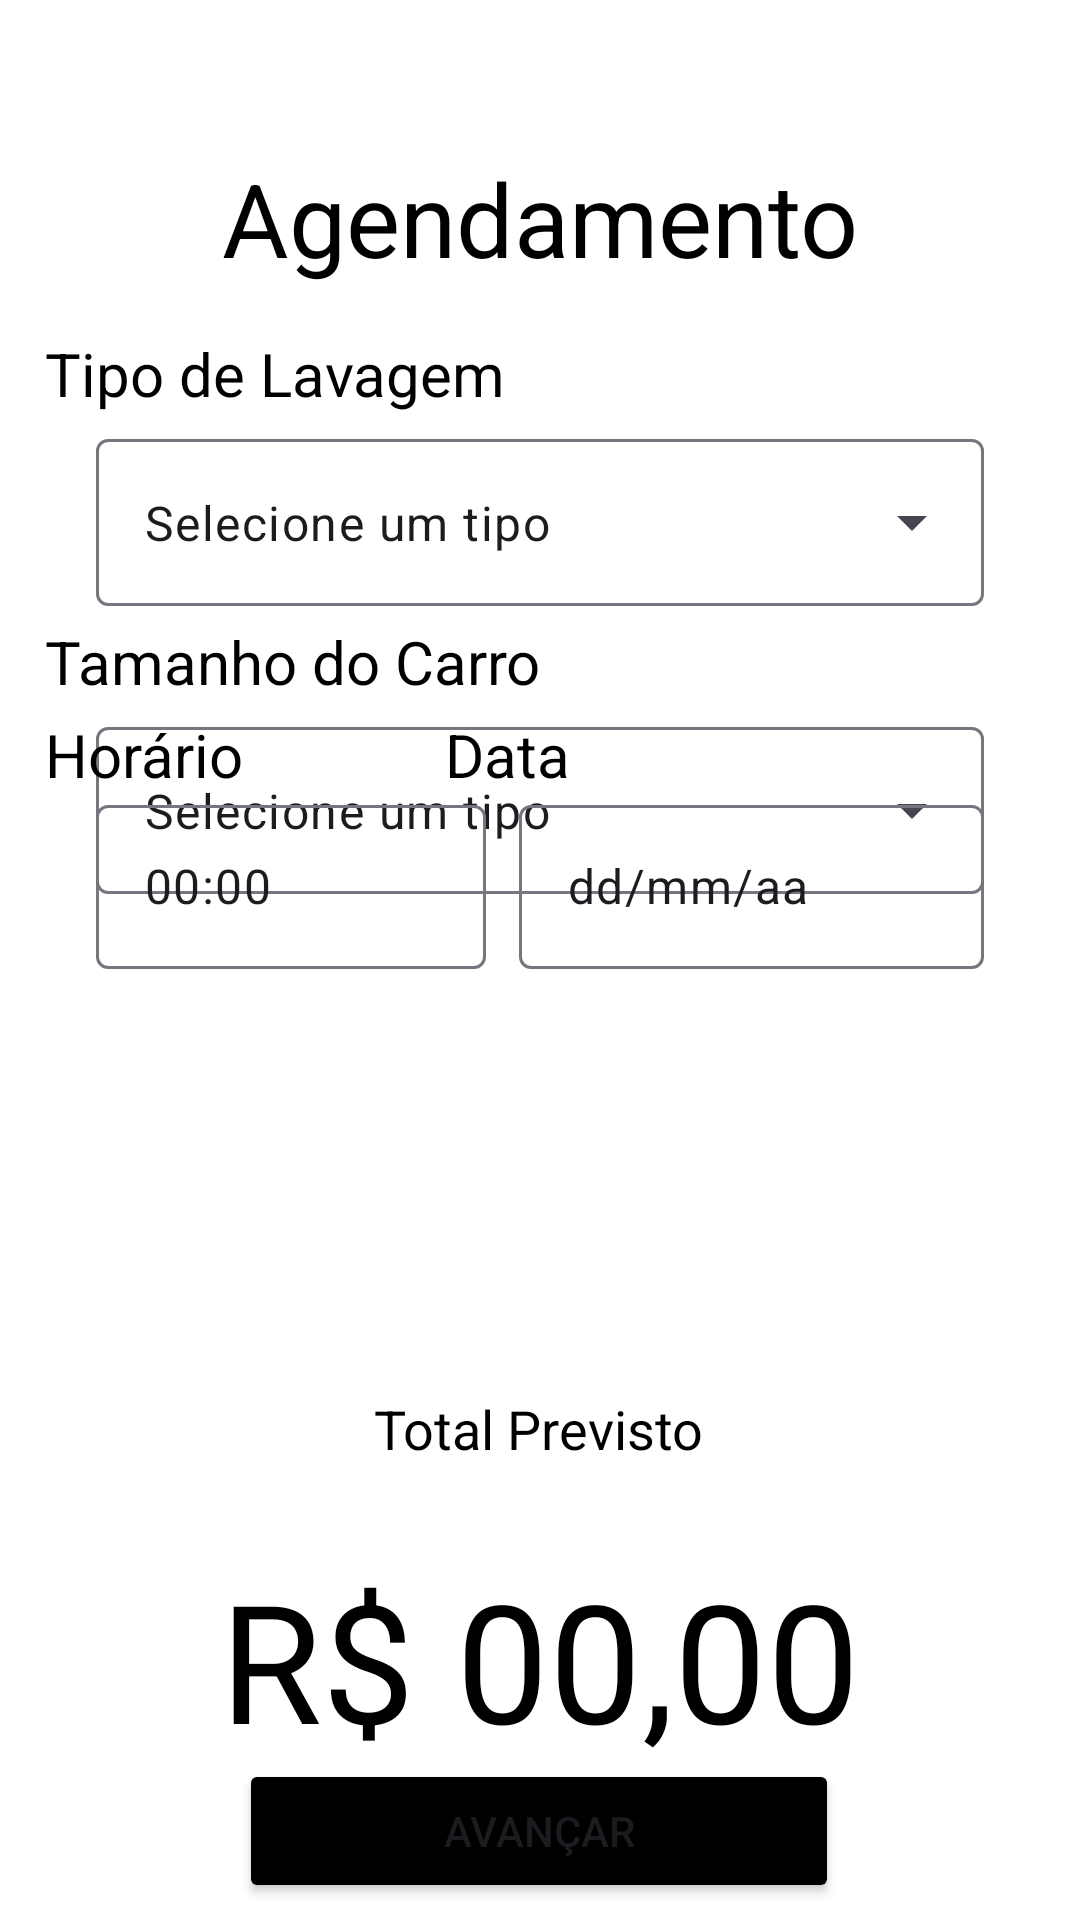

Reconstruct the res/layout file that produces this screen, plus the resources it refers to.
<!-- AndroidManifest.xml: application theme Theme.Prototipos_de_Tela -->
<!-- res/layout/tela_agendar.xml -->
<?xml version="1.0" encoding="utf-8"?>
<androidx.constraintlayout.widget.ConstraintLayout xmlns:android="http://schemas.android.com/apk/res/android"
    xmlns:app="http://schemas.android.com/apk/res-auto"
    xmlns:tools="http://schemas.android.com/tools"
    android:id="@+id/main"
    android:layout_width="match_parent"
    android:layout_height="match_parent"
    android:background="@color/white"
    tools:context=".MainActivity">

    <TextView
        android:id="@+id/textView"
        android:layout_width="wrap_content"
        android:layout_height="wrap_content"
        android:layout_marginTop="50dp"
        android:text="@string/agendamento"
        android:textColor="#000000"
        android:textSize="34sp"
        app:layout_constraintEnd_toEndOf="parent"
        app:layout_constraintStart_toStartOf="parent"
        app:layout_constraintTop_toTopOf="parent" />

    <ImageButton
        android:id="@+id/imageButton"
        android:layout_width="wrap_content"
        android:layout_height="wrap_content"
        android:layout_marginStart="15dp"
        android:layout_marginTop="48dp"
        android:backgroundTint="@color/white"
        android:contentDescription="@string/bot_o_de_voltar"

        android:onClick="CarregarTelaPrincipal"
        android:padding="16dp"
        app:layout_constraintStart_toStartOf="parent"
        app:layout_constraintTop_toTopOf="parent"
        app:srcCompat="@drawable/baseline_arrow_back_24" />


    <androidx.constraintlayout.widget.Guideline
        android:id="@+id/guideline"
        android:layout_width="wrap_content"
        android:layout_height="wrap_content"
        android:orientation="horizontal"
        app:layout_constraintGuide_percent="0.15" />

    <TextView
        android:id="@+id/textView1"
        android:layout_width="wrap_content"
        android:layout_height="wrap_content"
        android:layout_marginStart="15dp"
        android:layout_marginTop="15dp"
        android:text="@string/tipo_de_lavagem"
        android:textColor="#000000"
        android:textSize="20sp"
        app:layout_constraintStart_toStartOf="parent"
        app:layout_constraintTop_toTopOf="@+id/guideline" />

    <com.google.android.material.textfield.TextInputLayout
        style="@style/Widget.Material3.TextInputLayout.OutlinedBox.ExposedDropdownMenu"
        android:layout_width="match_parent"
        android:layout_height="wrap_content"
        android:layout_marginTop="45dp"
        app:layout_constraintEnd_toEndOf="parent"
        app:layout_constraintStart_toStartOf="parent"
        app:layout_constraintTop_toTopOf="@+id/guideline">

        <AutoCompleteTextView
            android:id="@+id/auto_complete_txt_lavagem"
            android:layout_width="match_parent"
            android:layout_height="match_parent"
            android:layout_marginStart="32dp"
            android:layout_marginEnd="32dp"
            android:layout_weight="1"
            android:inputType="none"
            android:text="@string/selecione_um_tipo"
            tools:ignore="LabelFor" />

    </com.google.android.material.textfield.TextInputLayout>

    <androidx.constraintlayout.widget.Guideline
        android:id="@+id/guideline2"
        android:layout_width="wrap_content"
        android:layout_height="wrap_content"
        android:orientation="horizontal"
        app:layout_constraintGuide_percent="0.3" />

    <TextView
        android:id="@+id/textView2"
        android:layout_width="wrap_content"
        android:layout_height="wrap_content"
        android:layout_marginStart="15dp"
        android:layout_marginTop="15dp"
        android:text="@string/tamanho_do_carro"
        android:textColor="#000000"
        android:textSize="20sp"
        app:layout_constraintStart_toStartOf="parent"
        app:layout_constraintTop_toTopOf="@+id/guideline2" />

    <com.google.android.material.textfield.TextInputLayout
        android:id="@+id/textInputLayout2"
        style="@style/Widget.Material3.TextInputLayout.OutlinedBox.ExposedDropdownMenu"
        android:layout_width="match_parent"
        android:layout_height="wrap_content"
        android:layout_marginTop="45dp"
        app:layout_constraintEnd_toEndOf="parent"
        app:layout_constraintStart_toStartOf="parent"
        app:layout_constraintTop_toTopOf="@+id/guideline2">

        <AutoCompleteTextView
            android:id="@+id/auto_complete_txt_carro"
            android:layout_width="match_parent"
            android:layout_height="match_parent"
            android:layout_marginStart="32dp"
            android:layout_marginEnd="32dp"
            android:layout_weight="1"
            android:inputType="none"
            android:text="@string/selecione_um_tipo"
            tools:ignore="LabelFor" />

    </com.google.android.material.textfield.TextInputLayout>

    <androidx.constraintlayout.widget.Guideline
        android:id="@+id/guideline3"
        android:layout_width="wrap_content"
        android:layout_height="wrap_content"
        android:orientation="horizontal"
        app:layout_constraintGuide_end="402dp" />

    <TextView
        android:id="@+id/textView5"
        android:layout_width="wrap_content"
        android:layout_height="wrap_content"
        android:layout_marginStart="15dp"
        android:text="@string/hor_rio"
        android:textColor="#000000"
        android:textSize="20sp"
        app:layout_constraintStart_toStartOf="parent"
        app:layout_constraintTop_toTopOf="@+id/guideline3" />

    <TextView
        android:id="@+id/textView6"
        android:layout_width="wrap_content"
        android:layout_height="wrap_content"
        android:layout_marginEnd="170dp"
        android:text="@string/data"
        android:textColor="#000000"
        android:textSize="20sp"
        app:layout_constraintEnd_toEndOf="parent"
        app:layout_constraintTop_toTopOf="@+id/guideline3" />

    <com.google.android.material.textfield.TextInputLayout
        android:layout_width="wrap_content"
        android:layout_height="60dp"
        android:layout_marginStart="32dp"
        android:layout_marginTop="25dp"
        app:layout_constraintStart_toStartOf="parent"
        app:layout_constraintTop_toTopOf="@+id/guideline3"
        app:startIconDrawable="@drawable/baseline_access_time_filled_24">

        <com.google.android.material.textfield.TextInputEditText
            android:layout_width="130dp"
            android:layout_height="match_parent"
            android:inputType="none"
            android:text="@string/_00_00" />
    </com.google.android.material.textfield.TextInputLayout>

    <com.google.android.material.textfield.TextInputLayout
        android:layout_width="wrap_content"
        android:layout_height="60dp"
        android:layout_marginTop="25dp"
        android:layout_marginEnd="32dp"
        app:layout_constraintEnd_toEndOf="parent"
        app:layout_constraintTop_toTopOf="@+id/guideline3"
        app:startIconDrawable="@drawable/baseline_calendar_month_24">

        <com.google.android.material.textfield.TextInputEditText
            android:layout_width="155dp"
            android:layout_height="match_parent"
            android:inputType="none"
            android:text="@string/dd_mm_aa" />
    </com.google.android.material.textfield.TextInputLayout>

    <androidx.constraintlayout.widget.Guideline
        android:id="@+id/guideline4"
        android:layout_width="wrap_content"
        android:layout_height="wrap_content"
        android:orientation="horizontal"
        app:layout_constraintGuide_begin="424dp" />

    <TextView
        android:id="@+id/textView3"
        android:layout_width="wrap_content"
        android:layout_height="wrap_content"
        android:layout_marginTop="40dp"
        android:text="@string/total_previsto"
        android:textColor="@color/black"
        android:textSize="18sp"
        app:layout_constraintEnd_toEndOf="parent"
        app:layout_constraintHorizontal_bias="0.498"
        app:layout_constraintStart_toStartOf="parent"
        app:layout_constraintTop_toTopOf="@+id/guideline4" />

    <Button
        android:id="@+id/btnCdastrar"
        android:layout_width="200dp"
        android:layout_height="wrap_content"
        android:layout_marginBottom="10dp"
        android:backgroundTint="#000000"
        android:text="@string/avan_ar"
        app:cornerRadius="100dp"
        app:layout_constraintBottom_toBottomOf="parent"
        app:layout_constraintEnd_toEndOf="parent"
        app:layout_constraintHorizontal_bias="0.497"
        app:layout_constraintStart_toStartOf="parent"
        app:layout_constraintTop_toBottomOf="@+id/textView4"
        app:layout_constraintVertical_bias="0.459" />

    <TextView
        android:id="@+id/textView4"
        android:layout_width="wrap_content"
        android:layout_height="wrap_content"
        android:layout_marginTop="28dp"
        android:text="@string/r_00_00"
        android:textColor="@color/black"
        android:textSize="55sp"
        app:layout_constraintEnd_toEndOf="parent"
        app:layout_constraintStart_toStartOf="parent"
        app:layout_constraintTop_toBottomOf="@+id/textView3" />


</androidx.constraintlayout.widget.ConstraintLayout>
<!-- resources referenced by this layout -->
<resources>
  <string name="_00_00">00:00</string>
  <string name="agendamento">Agendamento</string>
  <string name="avan_ar">Avançar</string>
  <string name="bot_o_de_voltar">Botão de Voltar</string>
  <string name="data">Data</string>
  <string name="dd_mm_aa">dd/mm/aa</string>
  <string name="hor_rio">Horário</string>
  <string name="r_00_00">R$ 00,00</string>
  <string name="selecione_um_tipo">Selecione um tipo</string>
  <string name="tamanho_do_carro">Tamanho do Carro</string>
  <string name="tipo_de_lavagem">Tipo de Lavagem</string>
  <string name="total_previsto">Total Previsto</string>
  <style name="Theme.Prototipos_de_Tela" parent="Base.Theme.Prototipos_de_Tela" />
  <style name="Base.Theme.Prototipos_de_Tela" parent="Theme.Material3.DayNight.NoActionBar">
          
          
      </style>
  <!-- not gathered from this repository: default colours our renderer supplied (Android Studio template values) -->
  <color name="black">#FF000000</color>
  <color name="white">#FFFFFFFF</color>
</resources>
